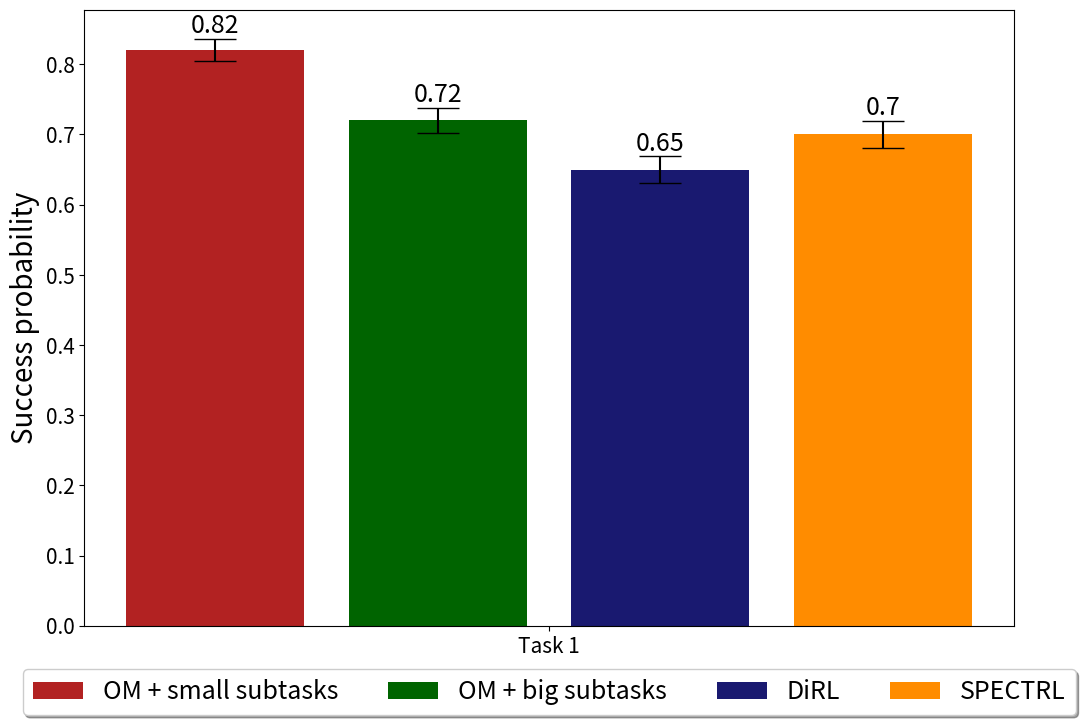

Source code (Python):
import numpy as np
import matplotlib.pyplot as plt
 
# set width of bar
barWidth = 0.1
fig = plt.subplots(figsize =(12, 8))
 
# set height of bar
small_subtasks = [0.82]
std_small_subtasks = [0.016]
big_subtasks = [0.72]
std_big_subtasks = [0.018]
DiRL = [0.65]
std_DiRL = [0.019]
SPECTRL = [0.7]
std_SPECTRL = [0.019]
# Set position of bar on X axis
br1 = np.arange(len(small_subtasks))
br2 = [x + barWidth for x in br1]
br3 = [x + barWidth for x in br2]
br4 = [x + barWidth for x in br3]
 
# Make the plot
bar1 = plt.bar(br1, small_subtasks, yerr = std_small_subtasks, color ='firebrick', width = barWidth-0.02, capsize = 15,
         label ='OM + small subtasks')
plt.bar_label(bar1, fontsize = 18)
bar2 = plt.bar(br2, big_subtasks, yerr = std_big_subtasks, color ='darkgreen', width = barWidth-0.02, capsize = 15,
        label ='OM + big subtasks')
plt.bar_label(bar2, fontsize = 18)
bar3 = plt.bar(br3, DiRL, yerr = std_DiRL, color ='midnightblue', width = barWidth-0.02, capsize = 15,
        label ='DiRL')
plt.bar_label(bar3, fontsize = 18)
bar4 = plt.bar(br4, SPECTRL, yerr = std_SPECTRL, color ='darkorange', width = barWidth-0.02, capsize = 15,
        label ='SPECTRL')
plt.bar_label(bar4, fontsize = 18)
 
# Adding Xticks
plt.ylabel('Success probability', fontsize = 20)
plt.xticks([r + barWidth + 0.05 for r in range(len(small_subtasks))],
        ['Task 1']) 
plt.tick_params(labelsize = 15)
#plt.legend(loc = 'center left' , bbox_to_anchor=(1, 0.5), fontsize = 20)
plt.legend(loc='upper center', bbox_to_anchor=(0.5, -0.05),
          fancybox=True, shadow=True, ncol=5, fontsize = 18)
plt.show()